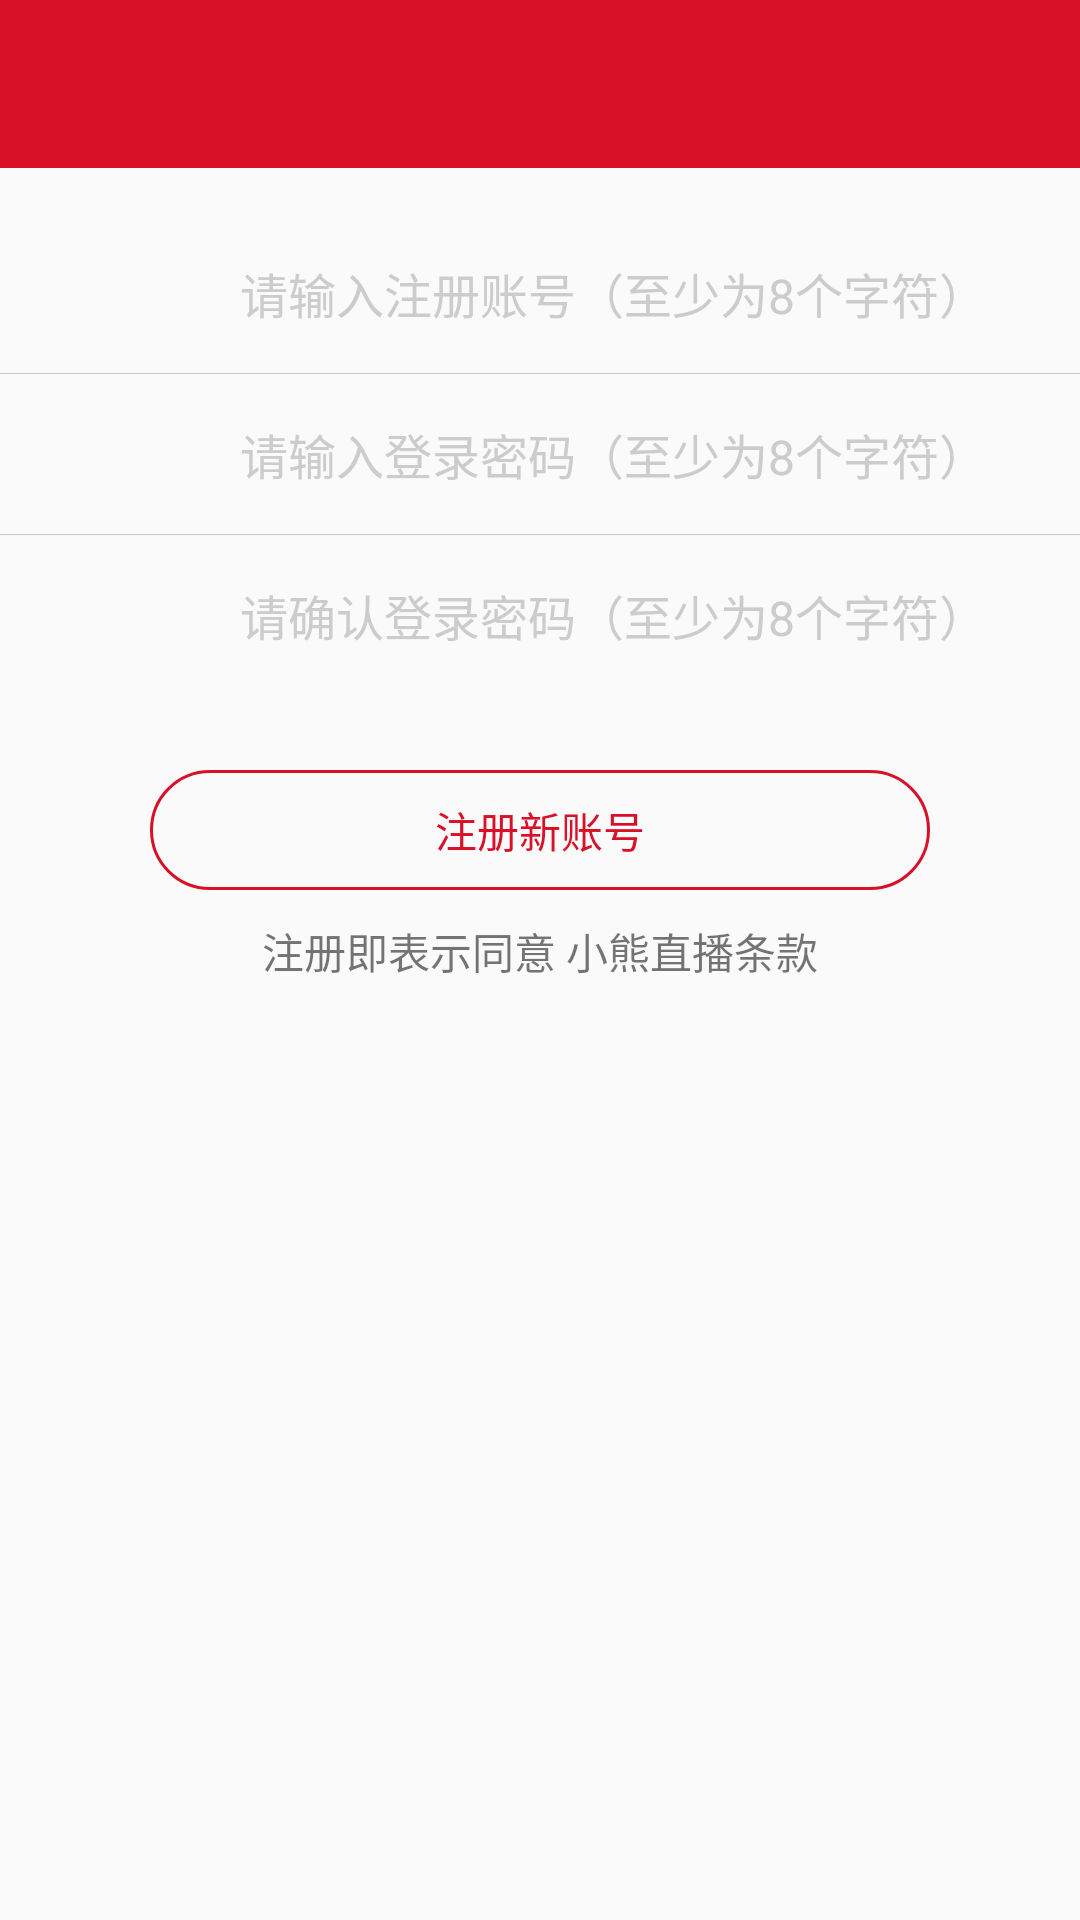

Reconstruct the res/layout file that produces this screen, plus the resources it refers to.
<!-- AndroidManifest.xml: application theme AppTheme -->
<!-- res/layout/activity_register.xml -->
<?xml version="1.0" encoding="utf-8"?>

<LinearLayout xmlns:android="http://schemas.android.com/apk/res/android"
    android:id="@+id/activity_register"
    android:layout_width="match_parent"
    android:layout_height="match_parent"
    android:orientation="vertical">

    <android.support.v7.widget.Toolbar
        android:id="@+id/titlebar"
        android:layout_width="match_parent"
        android:layout_height="?attr/actionBarSize"
        android:background="@color/colorPrimaryDark" />

    <LinearLayout
        android:layout_width="match_parent"
        android:layout_height="wrap_content"
        android:gravity="center_vertical"
        android:orientation="horizontal"
        android:paddingBottom="15dp"
        android:paddingLeft="30dp"
        android:paddingRight="30dp"
        android:paddingTop="30dp">

        <TextView
            android:layout_width="0dp"
            android:layout_height="wrap_content"
            android:layout_weight="1"
            android:drawableLeft="@drawable/ic_account" />

        <EditText
            android:id="@+id/account"
            android:layout_width="0dp"
            android:layout_height="wrap_content"
            android:layout_weight="5"
            android:background="@android:color/transparent"
            android:hint="请输入注册账号（至少为8个字符）"
            android:textColor="@android:color/black"
            android:textColorHint="#ccc"
            android:textSize="16sp" />
    </LinearLayout>

    <View
        android:layout_width="match_parent"
        android:layout_height="1px"
        android:background="#3000" />

    <LinearLayout
        android:layout_width="match_parent"
        android:layout_height="wrap_content"
        android:gravity="center_vertical"
        android:orientation="horizontal"
        android:paddingBottom="15dp"
        android:paddingLeft="30dp"
        android:paddingRight="30dp"
        android:paddingTop="15dp">

        <TextView
            android:layout_width="0dp"
            android:layout_height="wrap_content"
            android:layout_weight="1"
            android:drawableLeft="@drawable/ic_password" />

        <EditText
            android:id="@+id/password"
            android:layout_width="0dp"
            android:layout_height="wrap_content"
            android:layout_weight="5"
            android:background="@android:color/transparent"
            android:hint="请输入登录密码（至少为8个字符）"
            android:inputType="textPassword"
            android:textColor="@android:color/black"
            android:textColorHint="#ccc"
            android:textSize="16sp" />
    </LinearLayout>

    <View
        android:layout_width="match_parent"
        android:layout_height="1px"
        android:background="#3000" />

    <LinearLayout
        android:layout_width="match_parent"
        android:layout_height="wrap_content"
        android:gravity="center_vertical"
        android:orientation="horizontal"
        android:paddingBottom="30dp"
        android:paddingLeft="30dp"
        android:paddingRight="30dp"
        android:paddingTop="15dp">

        <TextView
            android:layout_width="0dp"
            android:layout_height="wrap_content"
            android:layout_weight="1"
            android:drawableLeft="@drawable/ic_password" />

        <EditText
            android:id="@+id/confirm_password"
            android:layout_width="0dp"
            android:layout_height="wrap_content"
            android:layout_weight="5"
            android:background="@android:color/transparent"
            android:hint="请确认登录密码（至少为8个字符）"
            android:inputType="textPassword"
            android:textColor="@android:color/black"
            android:textColorHint="#ccc"
            android:textSize="16sp" />
    </LinearLayout>


    <Button
        android:id="@+id/register"
        android:layout_width="match_parent"
        android:layout_height="40dp"
        android:layout_marginLeft="50dp"
        android:layout_marginRight="50dp"
        android:layout_marginTop="10dp"
        android:background="@drawable/btn_bkg_red_rect_round"
        android:text="注册新账号"
        android:textColor="@color/colorPrimaryDark" />

    <TextView
        android:layout_width="match_parent"
        android:layout_height="wrap_content"
        android:layout_marginTop="10dp"
        android:gravity="center"
        android:text="注册即表示同意 小熊直播条款" />
</LinearLayout>
<!-- resources referenced by this layout -->
<resources>
  <color name="colorPrimaryDark">#D91128</color>
  <!-- drawable btn_bkg_red_rect_round (drawable) -->
  <?xml version="1.0" encoding="utf-8"?>
  
  <shape xmlns:android="http://schemas.android.com/apk/res/android" android:shape="rectangle">
      <corners android:radius="20dp"/>
      <stroke android:color="@color/colorPrimaryDark" android:width="1dp"/>
  </shape>
  <style name="AppTheme" parent="Theme.AppCompat.Light.DarkActionBar">
          
          <item name="colorPrimary">@color/colorPrimary</item>
          <item name="colorPrimaryDark">@color/colorPrimaryDark</item>
          <item name="colorAccent">@color/colorAccent</item>
          <item name="windowNoTitle">true</item>
      </style>
  <color name="colorPrimary">#F41C35</color>
  <color name="colorAccent">#FF4081</color>
</resources>
